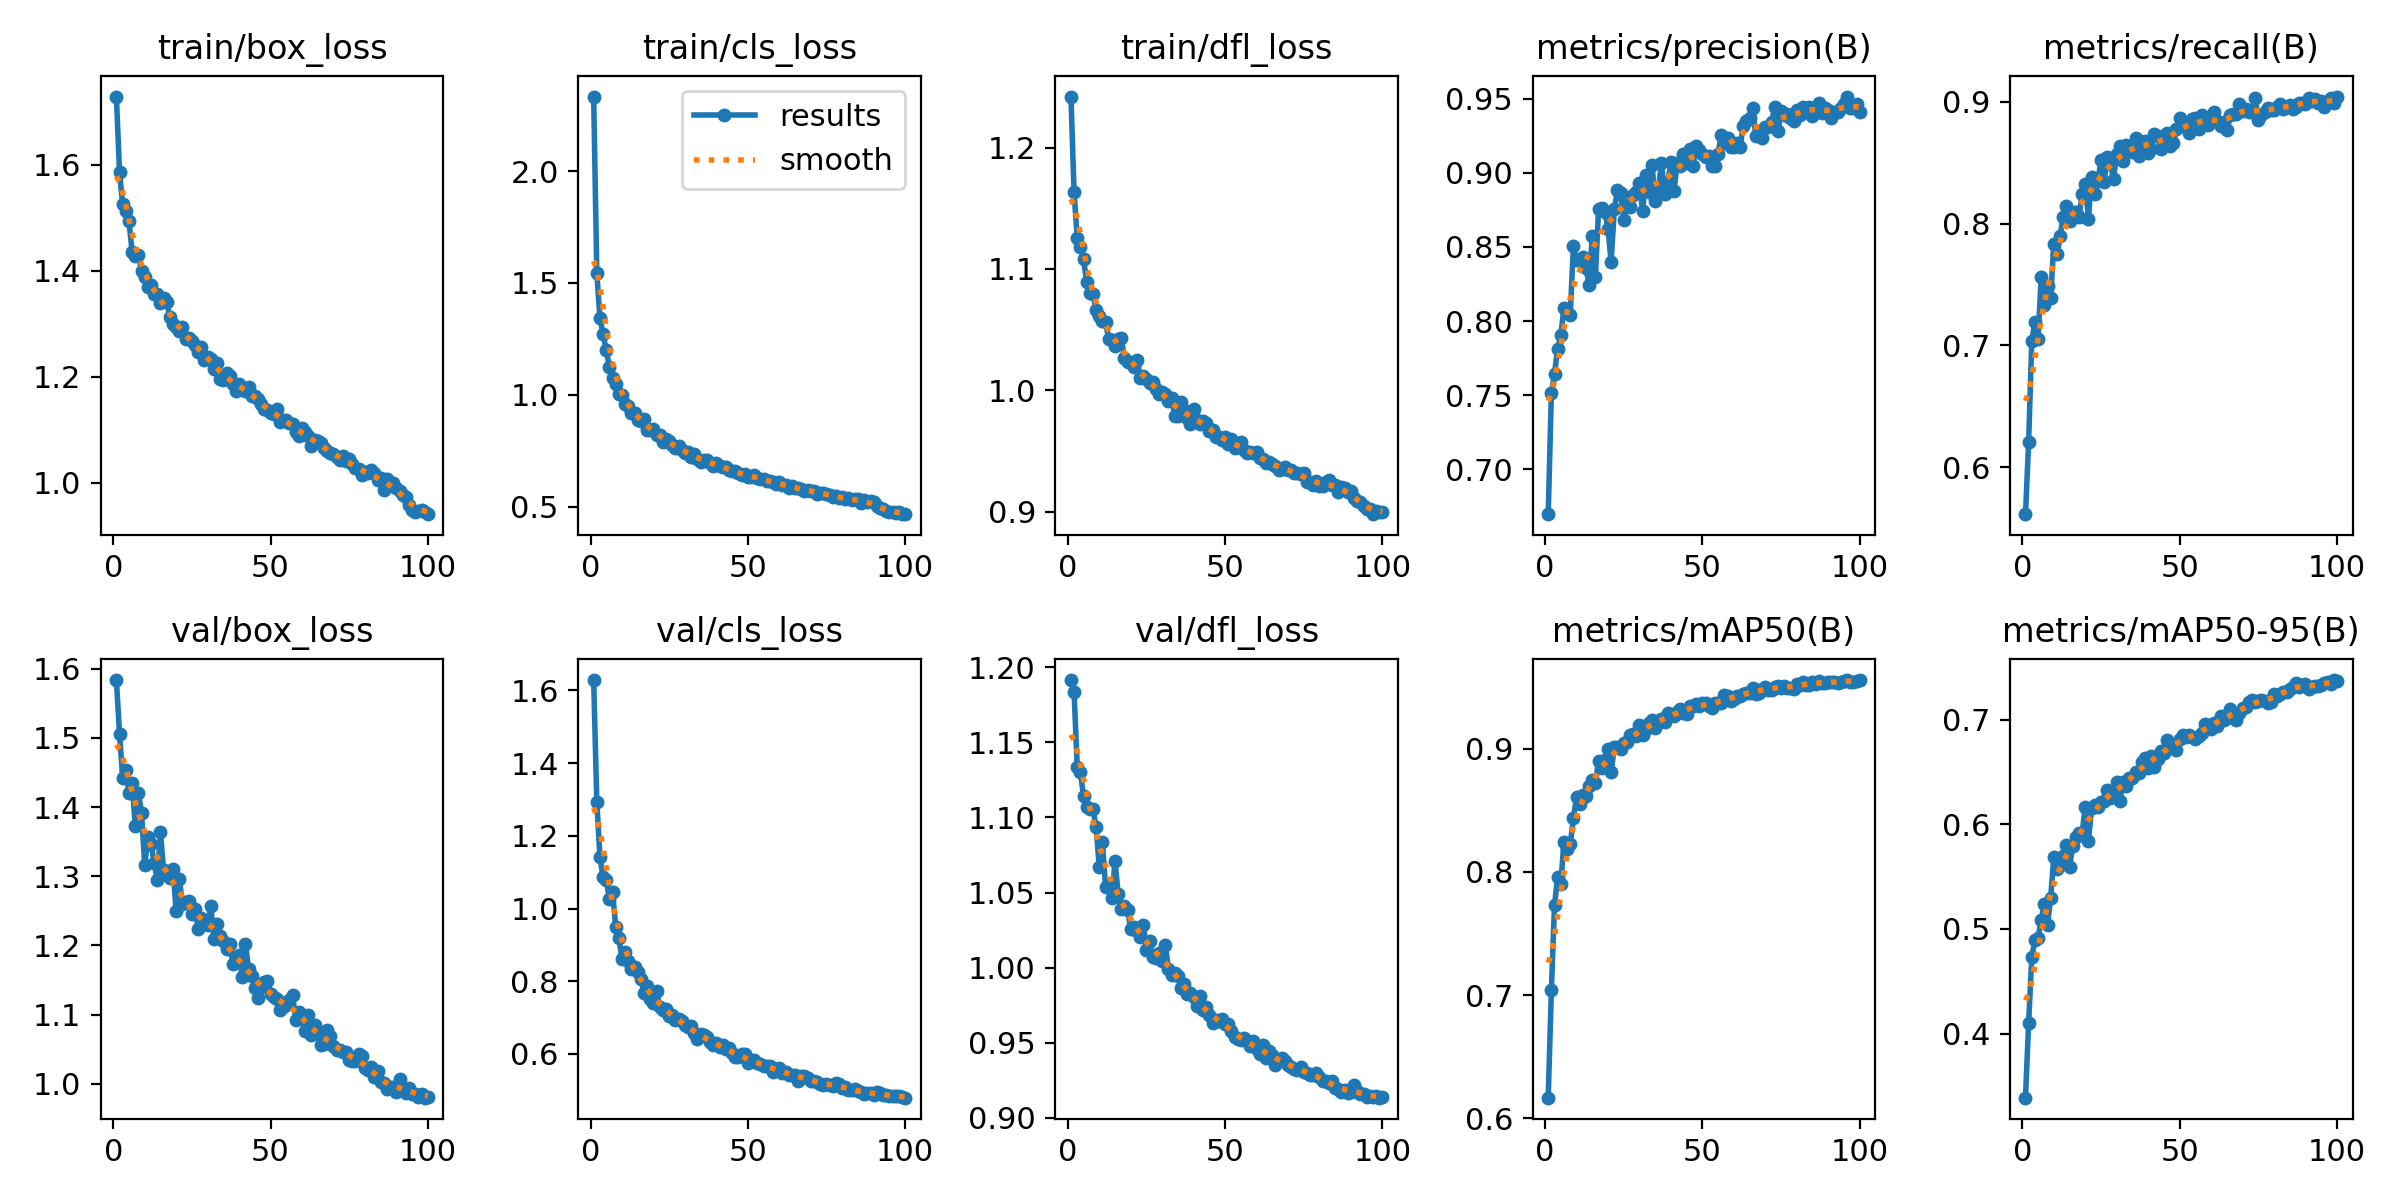

Data behind this chart, as committed beside it:
epoch, time, train/box_loss, train/cls_loss, train/dfl_loss, metrics/precision(B), metrics/recall(B), metrics/mAP50(B), metrics/mAP50-95(B), val/box_loss, val/cls_loss, val/dfl_loss, lr/pg0, lr/pg1, lr/pg2
1, 137.5, 1.729, 2.333, 1.242, 0.6697, 0.5615, 0.6166, 0.3389, 1.584, 1.628, 1.192, 0.0004754, 0.0004754, 0.0004754
2, 289, 1.586, 1.543, 1.163, 0.7512, 0.6211, 0.7039, 0.4105, 1.506, 1.294, 1.183, 0.0009423, 0.0009423, 0.0009423
3, 423.5, 1.525, 1.343, 1.125, 0.7645, 0.7038, 0.773, 0.4732, 1.443, 1.141, 1.133, 0.0014, 0.0014, 0.0014
4, 554.9, 1.514, 1.273, 1.118, 0.7814, 0.7195, 0.796, 0.4892, 1.454, 1.086, 1.13, 0.001387, 0.001387, 0.001387
5, 685.4, 1.494, 1.198, 1.108, 0.7904, 0.7056, 0.7905, 0.4916, 1.421, 1.078, 1.114, 0.001372, 0.001372, 0.001372
6, 817.3, 1.436, 1.127, 1.089, 0.8087, 0.7563, 0.8244, 0.5087, 1.435, 1.027, 1.107, 0.001358, 0.001358, 0.001358
7, 949.3, 1.428, 1.077, 1.08, 0.8059, 0.7332, 0.8183, 0.5241, 1.373, 1.046, 1.106, 0.001344, 0.001344, 0.001344
8, 1078, 1.43, 1.05, 1.079, 0.8043, 0.7486, 0.8225, 0.5041, 1.421, 0.9494, 1.106, 0.00133, 0.00133, 0.00133
9, 1206, 1.4, 1.006, 1.067, 0.8505, 0.7394, 0.8434, 0.5295, 1.391, 0.9188, 1.094, 0.001316, 0.001316, 0.001316
10, 1339, 1.389, 0.9985, 1.061, 0.841, 0.7831, 0.8607, 0.5684, 1.316, 0.8615, 1.067, 0.001302, 0.001302, 0.001302
11, 1469, 1.369, 0.9594, 1.057, 0.8414, 0.7748, 0.8555, 0.557, 1.356, 0.8801, 1.083, 0.001288, 0.001288, 0.001288
12, 1596, 1.374, 0.9487, 1.056, 0.8429, 0.7902, 0.8625, 0.5609, 1.347, 0.8564, 1.054, 0.001273, 0.001273, 0.001273
13, 1723, 1.356, 0.9208, 1.042, 0.8359, 0.8057, 0.8614, 0.57, 1.319, 0.8349, 1.053, 0.001259, 0.001259, 0.001259
14, 1854, 1.357, 0.9181, 1.041, 0.8242, 0.8143, 0.8695, 0.58, 1.295, 0.8378, 1.046, 0.001245, 0.001245, 0.001245
15, 1987, 1.339, 0.8882, 1.036, 0.8575, 0.8019, 0.8748, 0.5588, 1.364, 0.8251, 1.071, 0.001231, 0.001231, 0.001231
16, 2120, 1.349, 0.8817, 1.043, 0.8298, 0.8092, 0.8726, 0.5788, 1.309, 0.8069, 1.049, 0.001217, 0.001217, 0.001217
17, 2253, 1.341, 0.892, 1.043, 0.8755, 0.8096, 0.8905, 0.588, 1.304, 0.7682, 1.039, 0.001203, 0.001203, 0.001203
18, 2386, 1.313, 0.8454, 1.026, 0.8764, 0.8054, 0.8844, 0.5915, 1.297, 0.7857, 1.041, 0.001189, 0.001189, 0.001189
19, 2517, 1.3, 0.8424, 1.023, 0.8739, 0.8247, 0.8908, 0.5913, 1.31, 0.7506, 1.039, 0.001174, 0.001174, 0.001174
20, 2645, 1.293, 0.8476, 1.023, 0.8624, 0.8323, 0.8999, 0.6168, 1.249, 0.7392, 1.026, 0.00116, 0.00116, 0.00116
21, 2774, 1.287, 0.8211, 1.02, 0.8398, 0.8039, 0.8809, 0.5838, 1.297, 0.7728, 1.027, 0.001146, 0.001146, 0.001146
22, 2901, 1.293, 0.8208, 1.025, 0.8753, 0.838, 0.9011, 0.6151, 1.26, 0.7301, 1.024, 0.001132, 0.001132, 0.001132
23, 3029, 1.271, 0.7905, 1.01, 0.8881, 0.8246, 0.9013, 0.6188, 1.263, 0.7217, 1.02, 0.001118, 0.001118, 0.001118
24, 3156, 1.273, 0.8028, 1.012, 0.8865, 0.8347, 0.8999, 0.6165, 1.264, 0.7247, 1.028, 0.001104, 0.001104, 0.001104
25, 3283, 1.269, 0.7936, 1.009, 0.8682, 0.8524, 0.9043, 0.6211, 1.246, 0.7036, 1.012, 0.001089, 0.001089, 0.001089
26, 3411, 1.26, 0.7749, 1.006, 0.8781, 0.8344, 0.9053, 0.622, 1.253, 0.7063, 1.018, 0.001075, 0.001075, 0.001075
27, 3538, 1.247, 0.7612, 1.007, 0.8771, 0.8548, 0.9114, 0.6329, 1.224, 0.6926, 1.007, 0.001061, 0.001061, 0.001061
28, 3665, 1.256, 0.7714, 1.001, 0.8848, 0.8486, 0.9123, 0.6249, 1.24, 0.6967, 1.006, 0.001047, 0.001047, 0.001047
29, 3793, 1.232, 0.7531, 0.997, 0.8871, 0.8371, 0.9106, 0.6329, 1.23, 0.691, 1.01, 0.001033, 0.001033, 0.001033
30, 3920, 1.237, 0.7422, 0.9991, 0.8934, 0.8573, 0.9195, 0.6405, 1.229, 0.6795, 1.004, 0.001019, 0.001019, 0.001019
31, 4047, 1.234, 0.7447, 0.9969, 0.8739, 0.8635, 0.9114, 0.6223, 1.258, 0.6728, 1.015, 0.001005, 0.001005, 0.001005
32, 4175, 1.216, 0.7246, 0.9915, 0.8983, 0.8511, 0.9161, 0.6406, 1.21, 0.6763, 0.999, 0.0009904, 0.0009904, 0.0009904
33, 4302, 1.226, 0.7362, 0.9941, 0.8869, 0.8648, 0.9212, 0.6366, 1.231, 0.6589, 0.9951, 0.0009763, 0.0009763, 0.0009763
34, 4429, 1.196, 0.7137, 0.9789, 0.9051, 0.8618, 0.923, 0.6438, 1.214, 0.6404, 0.9961, 0.0009621, 0.0009621, 0.0009621
35, 4557, 1.194, 0.7006, 0.979, 0.8811, 0.8589, 0.9172, 0.6445, 1.206, 0.6535, 0.9941, 0.000948, 0.000948, 0.000948
36, 4684, 1.207, 0.7107, 0.9906, 0.8887, 0.8704, 0.9212, 0.6496, 1.195, 0.6523, 0.9863, 0.0009339, 0.0009339, 0.0009339
37, 4811, 1.201, 0.7073, 0.9838, 0.9068, 0.8554, 0.9242, 0.6487, 1.203, 0.6453, 0.9893, 0.0009197, 0.0009197, 0.0009197
38, 4939, 1.187, 0.6956, 0.977, 0.8858, 0.8673, 0.9221, 0.6592, 1.173, 0.6321, 0.9821, 0.0009056, 0.0009056, 0.0009056
39, 5066, 1.174, 0.6819, 0.9722, 0.8938, 0.8679, 0.9294, 0.663, 1.179, 0.6233, 0.983, 0.0008914, 0.0008914, 0.0008914
40, 5197, 1.186, 0.695, 0.9844, 0.9072, 0.8584, 0.9271, 0.6533, 1.186, 0.6307, 0.9806, 0.0008773, 0.0008773, 0.0008773
41, 5326, 1.178, 0.6834, 0.9758, 0.8879, 0.861, 0.9268, 0.6654, 1.154, 0.62, 0.9742, 0.0008631, 0.0008631, 0.0008631
42, 5454, 1.174, 0.6788, 0.9725, 0.907, 0.8734, 0.9302, 0.6544, 1.203, 0.6236, 0.9814, 0.000849, 0.000849, 0.000849
43, 5581, 1.182, 0.6758, 0.9747, 0.9045, 0.8719, 0.9327, 0.6627, 1.167, 0.6138, 0.9717, 0.0008348, 0.0008348, 0.0008348
44, 5709, 1.163, 0.6647, 0.973, 0.9127, 0.8615, 0.9292, 0.6697, 1.155, 0.6173, 0.9736, 0.0008207, 0.0008207, 0.0008207
45, 5836, 1.164, 0.6597, 0.9669, 0.9067, 0.8689, 0.928, 0.6683, 1.138, 0.6037, 0.9686, 0.0008065, 0.0008065, 0.0008065
46, 5963, 1.159, 0.6585, 0.9674, 0.916, 0.8741, 0.9348, 0.6801, 1.124, 0.5919, 0.9629, 0.0007924, 0.0007924, 0.0007924
47, 6090, 1.148, 0.6506, 0.9614, 0.9049, 0.8636, 0.9349, 0.6734, 1.14, 0.5921, 0.9649, 0.0007782, 0.0007782, 0.0007782
48, 6217, 1.14, 0.6415, 0.9619, 0.918, 0.8659, 0.9364, 0.6738, 1.147, 0.5986, 0.9646, 0.0007641, 0.0007641, 0.0007641
49, 6344, 1.137, 0.6486, 0.9592, 0.9152, 0.8776, 0.9344, 0.6705, 1.148, 0.5992, 0.9658, 0.0007499, 0.0007499, 0.0007499
50, 6471, 1.132, 0.6313, 0.9613, 0.9128, 0.8866, 0.9376, 0.681, 1.13, 0.5742, 0.9627, 0.0007358, 0.0007358, 0.0007358
51, 6599, 1.13, 0.6354, 0.9563, 0.911, 0.8831, 0.9369, 0.6852, 1.126, 0.5824, 0.9622, 0.0007216, 0.0007216, 0.0007216
52, 6726, 1.14, 0.6425, 0.9602, 0.9116, 0.8793, 0.9344, 0.6831, 1.123, 0.584, 0.9578, 0.0007075, 0.0007075, 0.0007075
53, 6853, 1.115, 0.6296, 0.9529, 0.9046, 0.8742, 0.9333, 0.6851, 1.106, 0.574, 0.9537, 0.0006934, 0.0006934, 0.0006934
54, 6985, 1.118, 0.6256, 0.9539, 0.9047, 0.8856, 0.9372, 0.6835, 1.111, 0.5716, 0.9522, 0.0006792, 0.0006792, 0.0006792
55, 7113, 1.119, 0.623, 0.9575, 0.9127, 0.8869, 0.9372, 0.6817, 1.113, 0.5659, 0.9519, 0.0006651, 0.0006651, 0.0006651
56, 7241, 1.113, 0.616, 0.9509, 0.9258, 0.8777, 0.9376, 0.6841, 1.12, 0.568, 0.9529, 0.0006509, 0.0006509, 0.0006509
57, 7368, 1.111, 0.6163, 0.9489, 0.9204, 0.889, 0.9437, 0.6876, 1.129, 0.5673, 0.951, 0.0006368, 0.0006368, 0.0006368
58, 7495, 1.097, 0.6098, 0.9493, 0.9237, 0.884, 0.943, 0.696, 1.092, 0.5506, 0.9477, 0.0006226, 0.0006226, 0.0006226
59, 7622, 1.088, 0.6041, 0.9483, 0.9173, 0.8813, 0.939, 0.6943, 1.103, 0.5585, 0.9514, 0.0006085, 0.0006085, 0.0006085
60, 7749, 1.103, 0.6092, 0.9496, 0.9177, 0.8879, 0.9404, 0.6905, 1.098, 0.5603, 0.9459, 0.0005943, 0.0005943, 0.0005943
... 40 more rows
